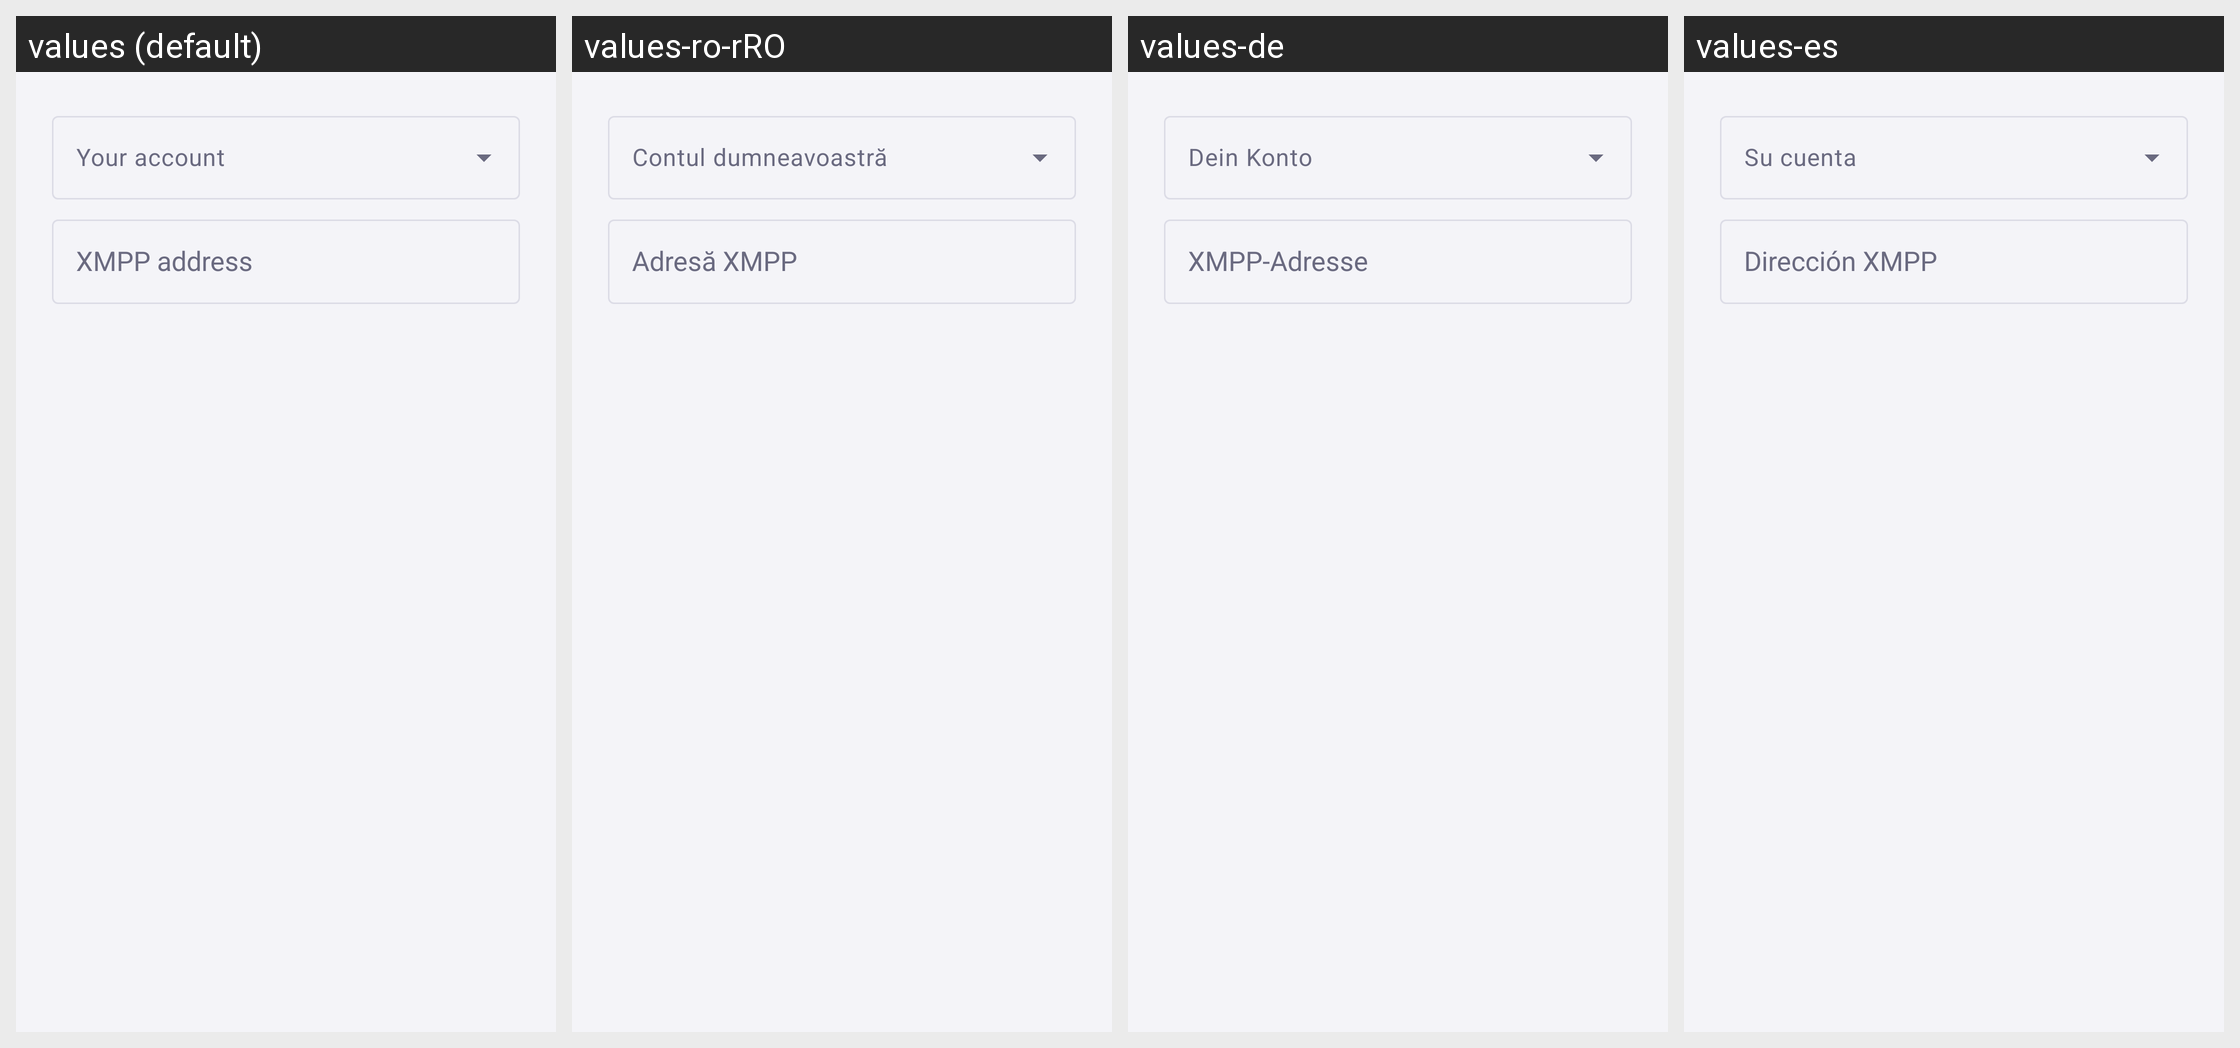

Strings drawn on this Android screen and how each of the app's shown locales translates them:
Android screen res/layout/dialog_enter_jid.xml rendered under 4 locales, left to right: values (default), values-ro-rRO, values-de, values-es. Device: Nexus 5 (rendered at 1080×1920; each locale shown at half size, 540×960, under a caption strip naming it); theme Theme.Penik.
Other locales in the repository, not shown: values-eo, values-et, values-gl, values-it, values-pl, values-ru, values-sr, values-sv, values-uk, values-vi, values-zh-rCN.
Strings drawn on this screen, with the default value and each locale's value (text and hints the layout hard-codes, and strings that could not be matched under every locale, appear in the picture but are not listed):

your_account
  values: Your account
  values-ro-rRO: Contul dumneavoastră
  values-de: Dein Konto
  values-es: Su cuenta

account_settings_jabber_id
  values: XMPP address
  values-ro-rRO: Adresă XMPP
  values-de: XMPP-Adresse
  values-es: Dirección XMPP
